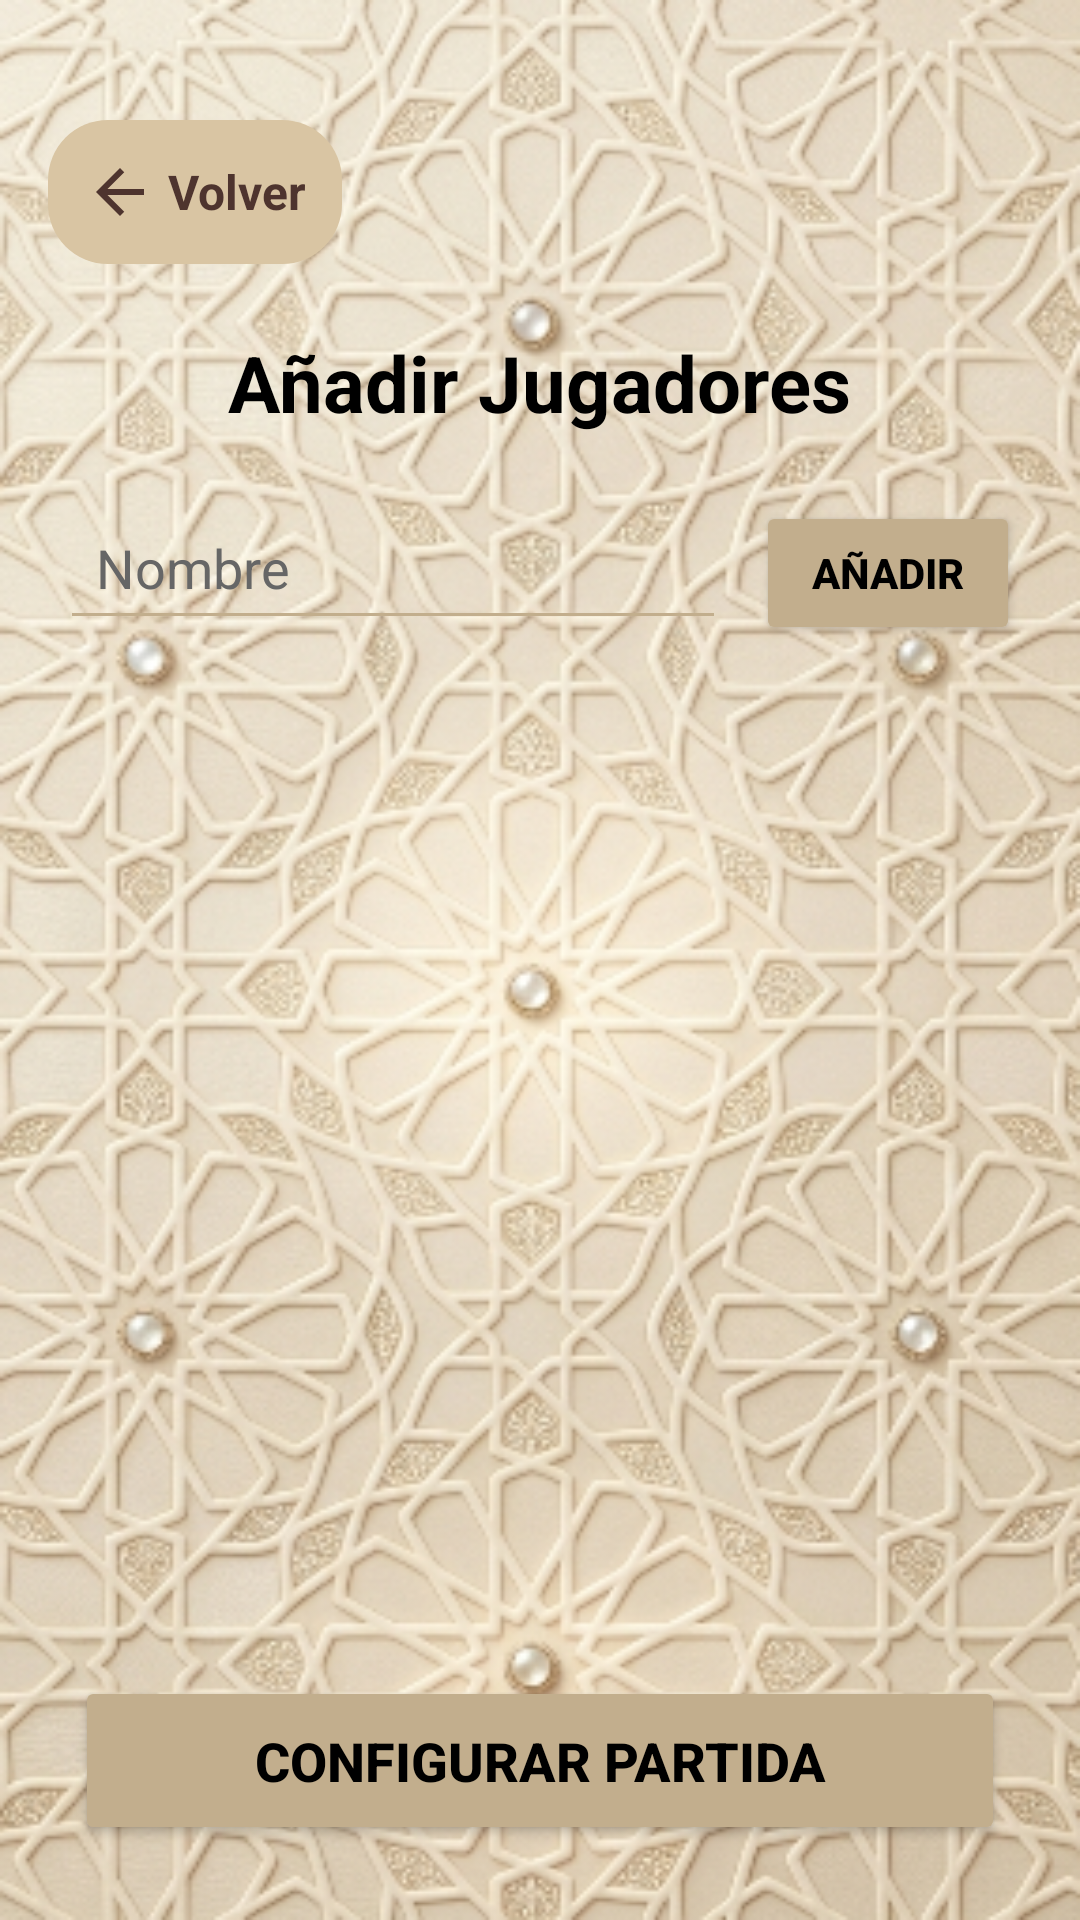

Layout XML and referenced resources for this Android screen:
<!-- AndroidManifest.xml: application theme Theme.Engañón -->
<!-- res/layout/activity_players.xml -->
<?xml version="1.0" encoding="utf-8"?>
<androidx.constraintlayout.widget.ConstraintLayout xmlns:android="http://schemas.android.com/apk/res/android"
    xmlns:app="http://schemas.android.com/apk/res-auto"
    android:layout_width="match_parent"
    android:layout_height="match_parent"
    android:background="@drawable/fondo">

    <LinearLayout
        android:id="@+id/btnBackPlayers"
        android:layout_width="wrap_content"
        android:layout_height="wrap_content"
        android:layout_marginStart="16dp"
        android:layout_marginTop="40dp"
        android:gravity="center_vertical"
        android:padding="12dp"
        android:clickable="true"
        android:focusable="true"
        android:background="@drawable/back_button_bg"
        app:layout_constraintStart_toStartOf="parent"
        app:layout_constraintTop_toTopOf="parent">

        <ImageView
            android:layout_width="24dp"
            android:layout_height="24dp"
            android:src="@drawable/back_arrow"
            app:tint="#4E342E" />

        <TextView
            android:layout_width="wrap_content"
            android:layout_height="wrap_content"
            android:layout_marginStart="4dp"
            android:text="Volver"
            android:textColor="#4E342E"
            android:textSize="16sp"
            android:textStyle="bold" />
    </LinearLayout>

    <TextView
        android:id="@+id/tvPlayersTitle"
        android:layout_width="wrap_content"
        android:layout_height="wrap_content"
        android:layout_marginTop="110dp"
        android:text="Añadir Jugadores"
        android:textColor="@android:color/black"
        android:textSize="26sp"
        android:textStyle="bold"
        app:layout_constraintEnd_toEndOf="parent"
        app:layout_constraintStart_toStartOf="parent"
        app:layout_constraintTop_toTopOf="parent" />

    <LinearLayout
        android:id="@+id/llAdd"
        android:layout_width="match_parent"
        android:layout_height="wrap_content"
        android:layout_marginHorizontal="20dp"
        android:layout_marginTop="20dp"
        android:orientation="horizontal"
        app:layout_constraintTop_toBottomOf="@+id/tvPlayersTitle">

        <EditText
            android:id="@+id/etPlayerName"
            android:layout_width="0dp"
            android:layout_height="wrap_content"
            android:layout_weight="1"
            android:backgroundTint="#C2AE8D"
            android:hint="Nombre"
            android:padding="12dp"
            android:textColor="@android:color/black"
            android:textColorHint="#666666" />

        <Button
            android:id="@+id/btnAddPlayer"
            android:layout_width="wrap_content"
            android:layout_height="wrap_content"
            android:layout_marginStart="10dp"
            android:backgroundTint="#C2AE8D"
            android:text="Añadir"
            android:textColor="@android:color/black"
            android:textStyle="bold"
            app:cornerRadius="12dp" />
    </LinearLayout>

    <GridView
        android:id="@+id/lvPlayers"
        android:layout_width="0dp"
        android:layout_height="0dp"
        android:layout_margin="10dp"
        android:numColumns="2"
        android:verticalSpacing="5dp"
        android:horizontalSpacing="5dp"
        app:layout_constraintBottom_toTopOf="@+id/btnConfig"
        app:layout_constraintEnd_toEndOf="parent"
        app:layout_constraintStart_toStartOf="parent"
        app:layout_constraintTop_toBottomOf="@+id/llAdd" />

    <Button
        android:id="@+id/btnConfig"
        android:layout_width="match_parent"
        android:layout_height="wrap_content"
        android:layout_margin="25dp"
        android:backgroundTint="#C2AE8D"
        android:padding="16dp"
        android:text="Configurar Partida"
        android:textColor="@android:color/black"
        android:textSize="18sp"
        android:textStyle="bold"
        app:cornerRadius="20dp"
        app:layout_constraintBottom_toBottomOf="parent" />

</androidx.constraintlayout.widget.ConstraintLayout>
<!-- resources referenced by this layout -->
<resources>
  <!-- drawable back_arrow (drawable) -->
  <vector xmlns:android="http://schemas.android.com/apk/res/android"
      android:width="24dp"
      android:height="24dp"
      android:viewportWidth="24"
      android:viewportHeight="24"
      android:tint="#4E342E">
    <path
        android:fillColor="@android:color/black"
        android:pathData="M20,11H7.83l5.59,-5.59L12,4l-8,8 8,8 1.41,-1.41L7.83,13H20v-2z"/>
  </vector>
  <!-- drawable back_button_bg (drawable) -->
  <?xml version="1.0" encoding="utf-8"?>
  <shape xmlns:android="http://schemas.android.com/apk/res/android"
      android:shape="rectangle">
      <solid android:color="#D9C5A3" />
      <corners android:radius="20dp" />
  </shape>
  <!-- drawable fondo: png bitmap (drawable, 300372 bytes) -->
  <style name="Theme.Engañón" parent="Base.Theme.Engañón" />
  <style name="Base.Theme.Engañón" parent="Theme.Material3.DayNight.NoActionBar">
  
      </style>
</resources>
